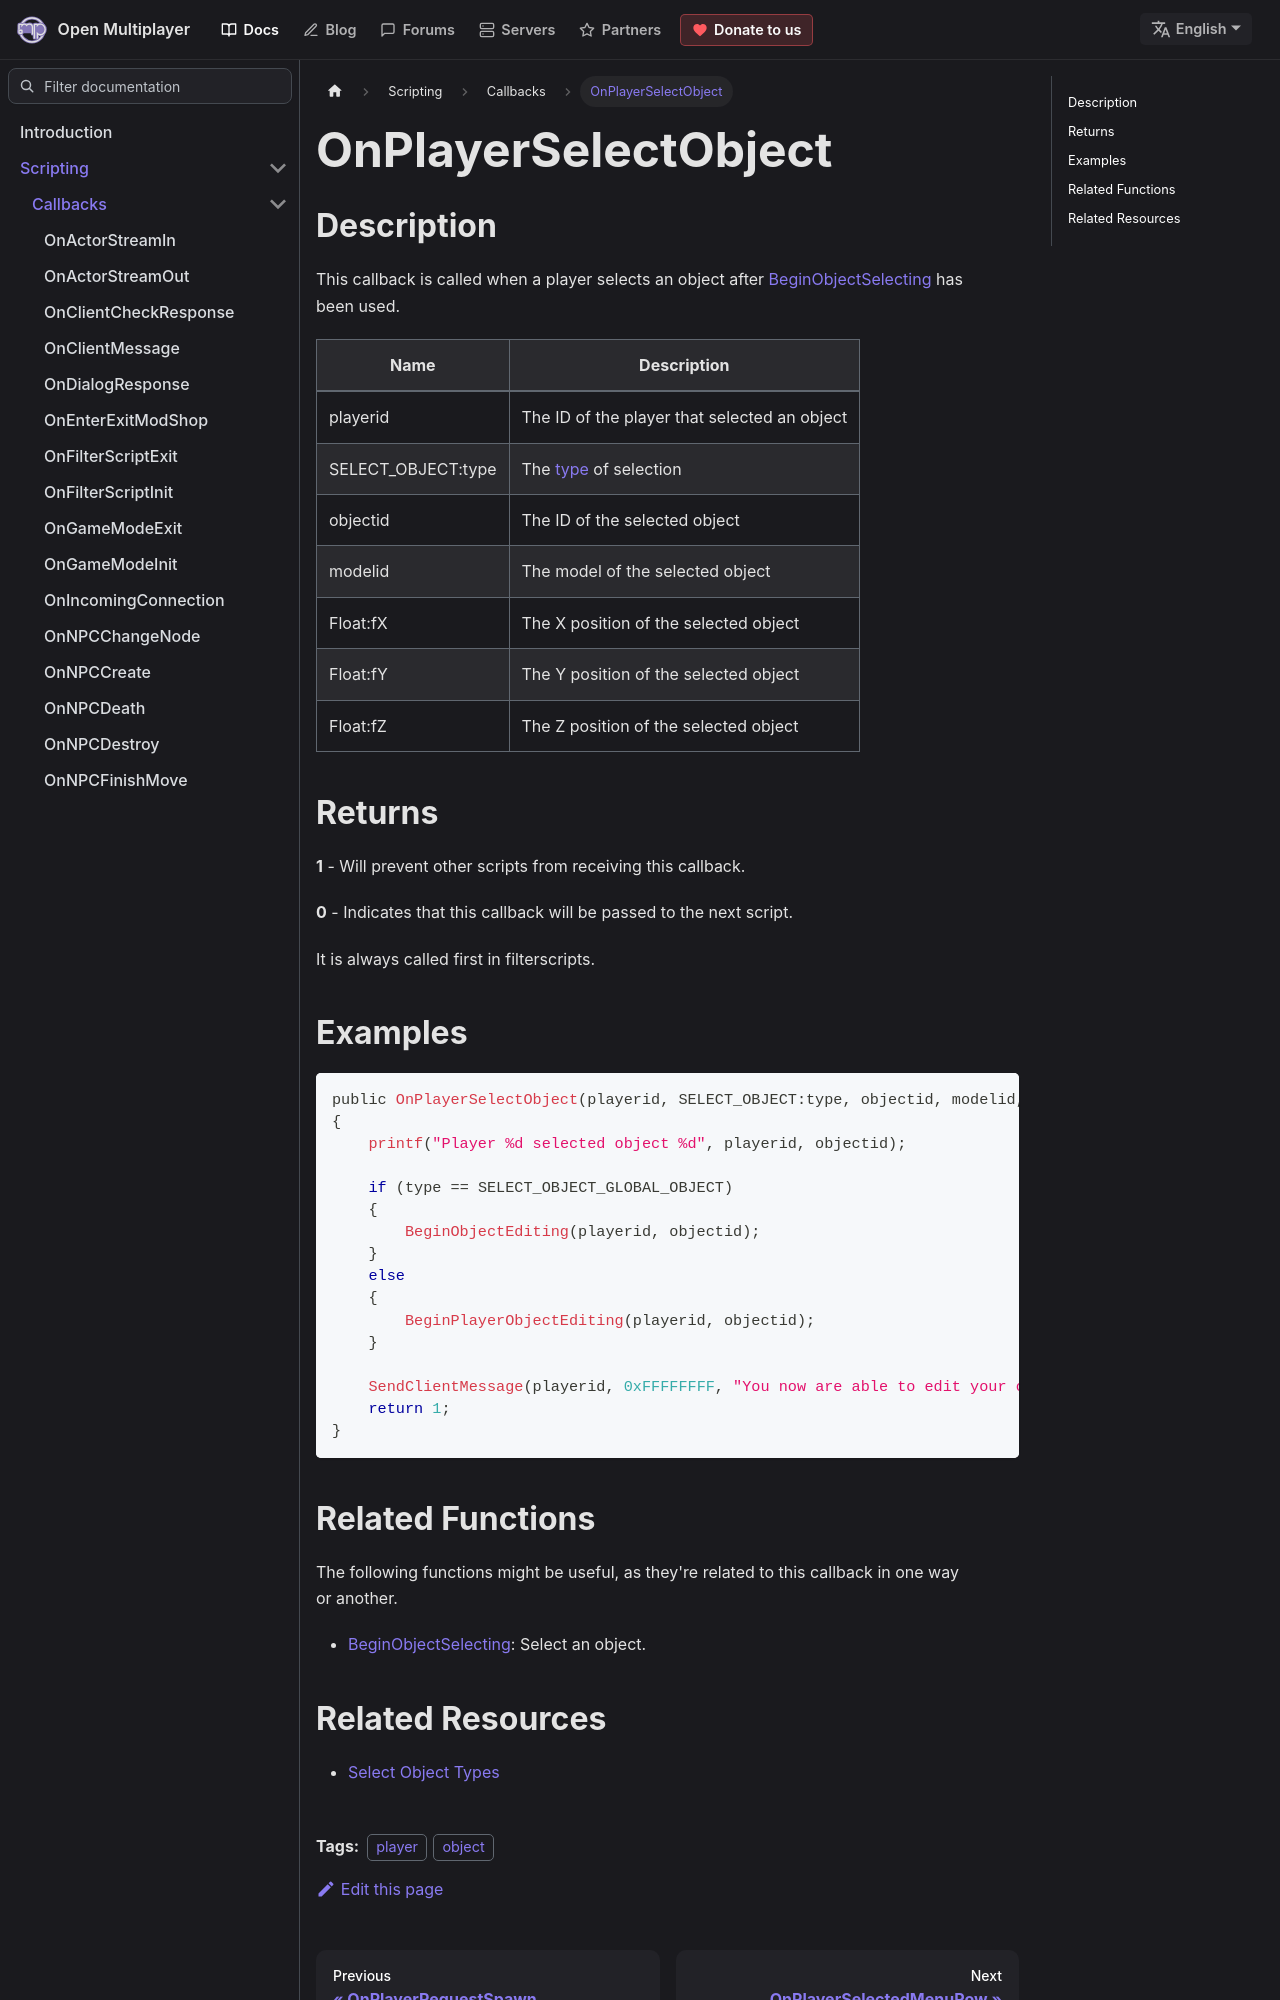

repository: openmultiplayer/web · page: docs/scripting/callbacks/OnPlayerSelectObject.html · generator: docusaurus

---
title: OnPlayerSelectObject
sidebar_label: OnPlayerSelectObject
description: This callback is called when a player selects an object after BeginObjectSelecting has been used.
tags: ["player", "object"]
---

## Description

This callback is called when a player selects an object after [BeginObjectSelecting](../functions/BeginObjectSelecting) has been used.

| Name               | Description                                             |
| ------------------ | ------------------------------------------------------- |
| playerid           | The ID of the player that selected an object            |
| SELECT_OBJECT:type | The [type](../resources/selectobjecttypes) of selection |
| objectid           | The ID of the selected object                           |
| modelid            | The model of the selected object                        |
| Float:fX           | The X position of the selected object                   |
| Float:fY           | The Y position of the selected object                   |
| Float:fZ           | The Z position of the selected object                   |

## Returns

**1** - Will prevent other scripts from receiving this callback.

**0** - Indicates that this callback will be passed to the next script.

It is always called first in filterscripts.
